pico-8 play session: mixed d-pad (fixed 12-tick cycle), after a click and taps of 🅾, ❎, 🅾+❎, 🅾 in the second before t = 0

[t = 1 s] mixed d-pad (1.2s cycle ×~1): → ← ↑ ↓ + 🅾/❎ taps, ~1s
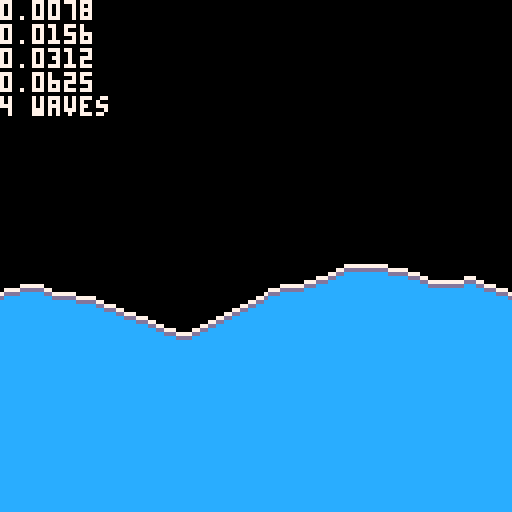
[t = 2 s] mixed d-pad (1.2s cycle ×~1): → ← ↑ ↓ + 🅾/❎ taps, ~2s
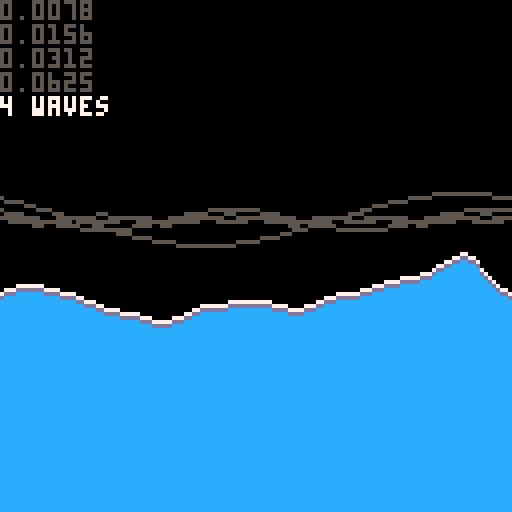
[t = 4 s] mixed d-pad (1.2s cycle ×~3): → ← ↑ ↓ + 🅾/❎ taps, ~4s
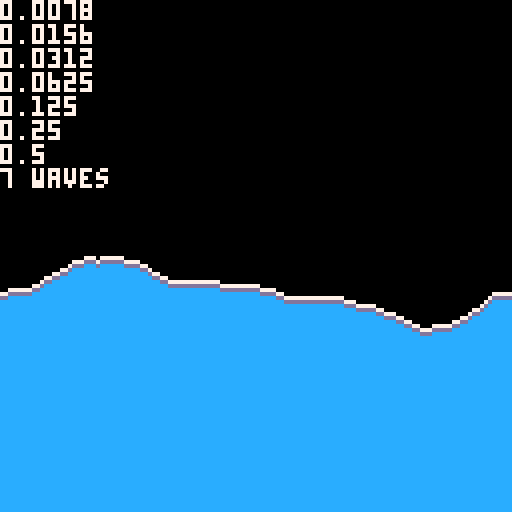
[t = 6 s] mixed d-pad (1.2s cycle ×~5): → ← ↑ ↓ + 🅾/❎ taps, ~6s
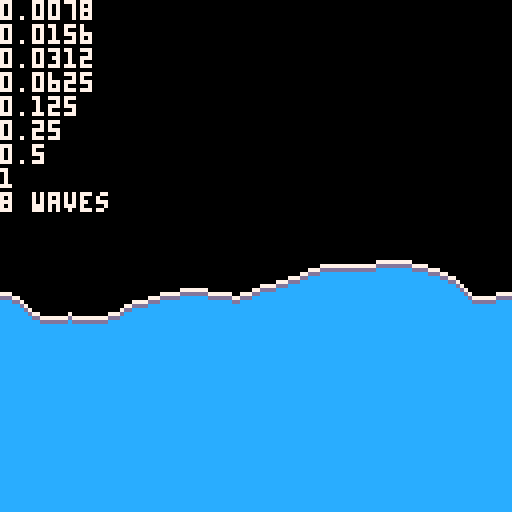
[t = 8 s] mixed d-pad (1.2s cycle ×~6): → ← ↑ ↓ + 🅾/❎ taps, ~8s
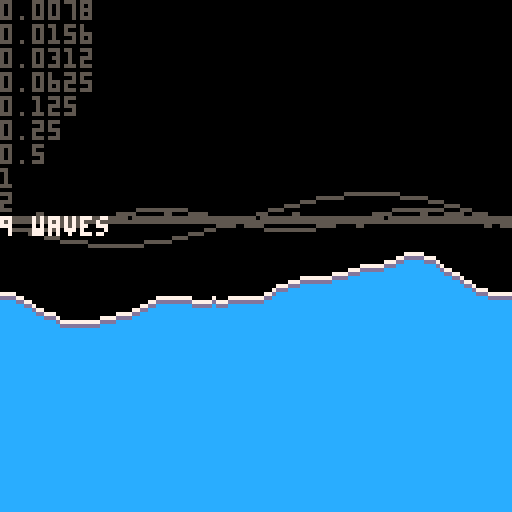

pico-8 cartridge
version 41
__lua__

screenwidth = 127
screenheight = 127

button=0
t=0

wc=3
waves={}
sumwave={}

show_waves=false

-- main
function _init()
	p={8,9,10,11,12}

	waves = {}

	base_freq = 1/128
	base_amp = 1.6
	freq = base_freq
	amp = base_amp

	-- for i=1,rnd(3)+3 do
	for i=1,wc do
		speed = rndrange(-0.02, 0.02)
		if abs(speed) < 0.005 then speed = rndrange(-0.02, 0.02) end
		phase = rnd() * 2
		-- if freq > 0.08 then freq = 1 end
		add(waves, {
			freq = freq,
			speed = speed,
			phase = phase,
			amp = amp,
			c = 5
		})
		freq *= 2.0
		amp *= 0.4
	end
end

function _update60()	
	input()
	t+=1
end

function _draw()
	cls(0)
	scale=4
	tv=0
	edge_damp_dist=12

	-- Reset sumwave for this frame
    sumwave = {}
    for x = 0, screenwidth do
        sumwave[x] = 0
    end

    -- Waves
	for i=1,#waves do
		w = waves[i]
		-- print('f'..w.freq..' p'..w.phase..' a'..w.amp, 2, 6*i, w.c)
		for x=0,screenwidth do
			v = w.amp * sin(w.freq*x + w.speed*t + w.phase)
			sumwave[x] += v
			if show_waves then
				pset(x, 55 - (v * scale), w.c)
			end
		end
		print(w.freq)
	end

	-- Sum wave
	for x=0,127 do
		if x <= edge_damp_dist then
			edge_damp = x / edge_damp_dist
		elseif screenwidth-x <= edge_damp_dist then
			edge_damp = (screenwidth - x) / edge_damp_dist
		else
			edge_damp = 1
		end
		edge_damp = edge_damp * edge_damp * (3 - 2 * edge_damp)
		line(x, 75 - edge_damp*scale*sumwave[x], x, 128, 12)
		pset(x, 75 - edge_damp*scale*sumwave[x] -1, 13)
		pset(x, 75 - edge_damp*scale*sumwave[x] -2, 7)
	end

	print(#waves..' waves')
end


-- input
function input()
	if btnp(0) then wc-=1 _init() end -- l
	if btnp(1) then wc+=1 _init() end -- r
	if btn(2) then button='up' end -- u
	if btn(3) then button='down' end -- d
	if btnp(4) then _init() end -- o
	if btnp(5) then show_waves = not show_waves end -- x
	if btn() == 0 then button='' end -- d
end


function rndrange(min, max)
	return min + rnd(max-min)
end
__gfx__
00000000000000000000000000000000000000000000000000000000000000000000000000000000000000000000000000000000000000000000000000000000
00000000000000000000000000000000000000000000000000000000000000000000000000000000000000000000000000000000000000000000000000000000
00700700000000000000000000000000000000000000000000000000000000000000000000000000000000000000000000000000000000000000000000000000
00077000000000000000000000000000000000000000000000000000000000000000000000000000000000000000000000000000000000000000000000000000
00077000000000000000000000000000000000000000000000000000000000000000000000000000000000000000000000000000000000000000000000000000
00700700000000000000000000000000000000000000000000000000000000000000000000000000000000000000000000000000000000000000000000000000
